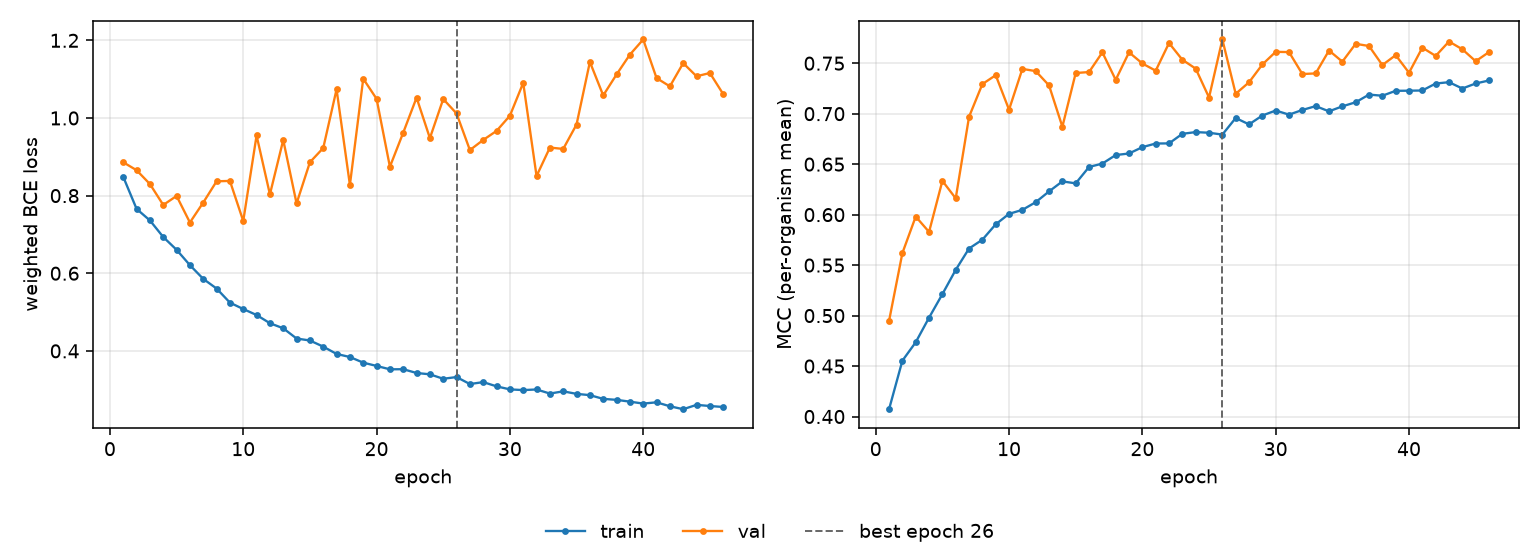

The table this chart was drawn from, first rows:
epoch, tr_loss, vl_loss, tr_mcc, vl_mcc, is_best
1, 0.8483, 0.8859, 0.4073, 0.4948, False
2, 0.7658, 0.8655, 0.4553, 0.5619, False
3, 0.736, 0.8298, 0.4736, 0.5981, False
4, 0.6934, 0.7759, 0.498, 0.5829, False
5, 0.6604, 0.7991, 0.5213, 0.6334, False
6, 0.6208, 0.7307, 0.5453, 0.6161, False
7, 0.5855, 0.7822, 0.5664, 0.6969, False
8, 0.5606, 0.8369, 0.5752, 0.7294, False
9, 0.5243, 0.8379, 0.5904, 0.7381, False
10, 0.5078, 0.7345, 0.6008, 0.704, False
11, 0.4924, 0.9549, 0.6047, 0.7444, False
12, 0.4713, 0.8032, 0.6123, 0.7422, False
13, 0.4582, 0.9433, 0.623, 0.728, False
14, 0.4318, 0.7798, 0.6329, 0.6871, False
15, 0.4268, 0.886, 0.631, 0.7403, False
16, 0.4109, 0.9226, 0.6472, 0.7412, False
17, 0.3921, 1.074, 0.6506, 0.7608, False
18, 0.3842, 0.8274, 0.659, 0.7335, False
19, 0.3697, 1.101, 0.6606, 0.7608, False
20, 0.3612, 1.049, 0.6669, 0.7497, False
21, 0.3525, 0.8744, 0.6704, 0.7426, False
22, 0.3528, 0.9622, 0.6706, 0.77, False
23, 0.343, 1.052, 0.68, 0.7534, False
24, 0.3396, 0.9481, 0.6818, 0.7446, False
25, 0.3282, 1.049, 0.6811, 0.716, False
26, 0.3326, 1.012, 0.6793, 0.7735, True
27, 0.3145, 0.9173, 0.6957, 0.7197, False
28, 0.3196, 0.9434, 0.6894, 0.7311, False
29, 0.3086, 0.9667, 0.6982, 0.7487, False
30, 0.3008, 1.006, 0.7031, 0.7613, False
31, 0.299, 1.09, 0.6991, 0.761, False
32, 0.3006, 0.8505, 0.7037, 0.7393, False
33, 0.2901, 0.9238, 0.7075, 0.7399, False
34, 0.2958, 0.9203, 0.7023, 0.7626, False
35, 0.2893, 0.9832, 0.7073, 0.7515, False
36, 0.286, 1.144, 0.7113, 0.7692, False
37, 0.2764, 1.058, 0.7189, 0.767, False
38, 0.2739, 1.112, 0.7178, 0.7482, False
39, 0.2692, 1.163, 0.7227, 0.758, False
40, 0.2642, 1.202, 0.7228, 0.7406, False
41, 0.2675, 1.103, 0.723, 0.7654, False
42, 0.2573, 1.081, 0.7299, 0.7572, False
43, 0.2498, 1.141, 0.7312, 0.7715, False
44, 0.261, 1.107, 0.7249, 0.7638, False
45, 0.258, 1.116, 0.7299, 0.752, False
46, 0.2555, 1.062, 0.7329, 0.761, False
